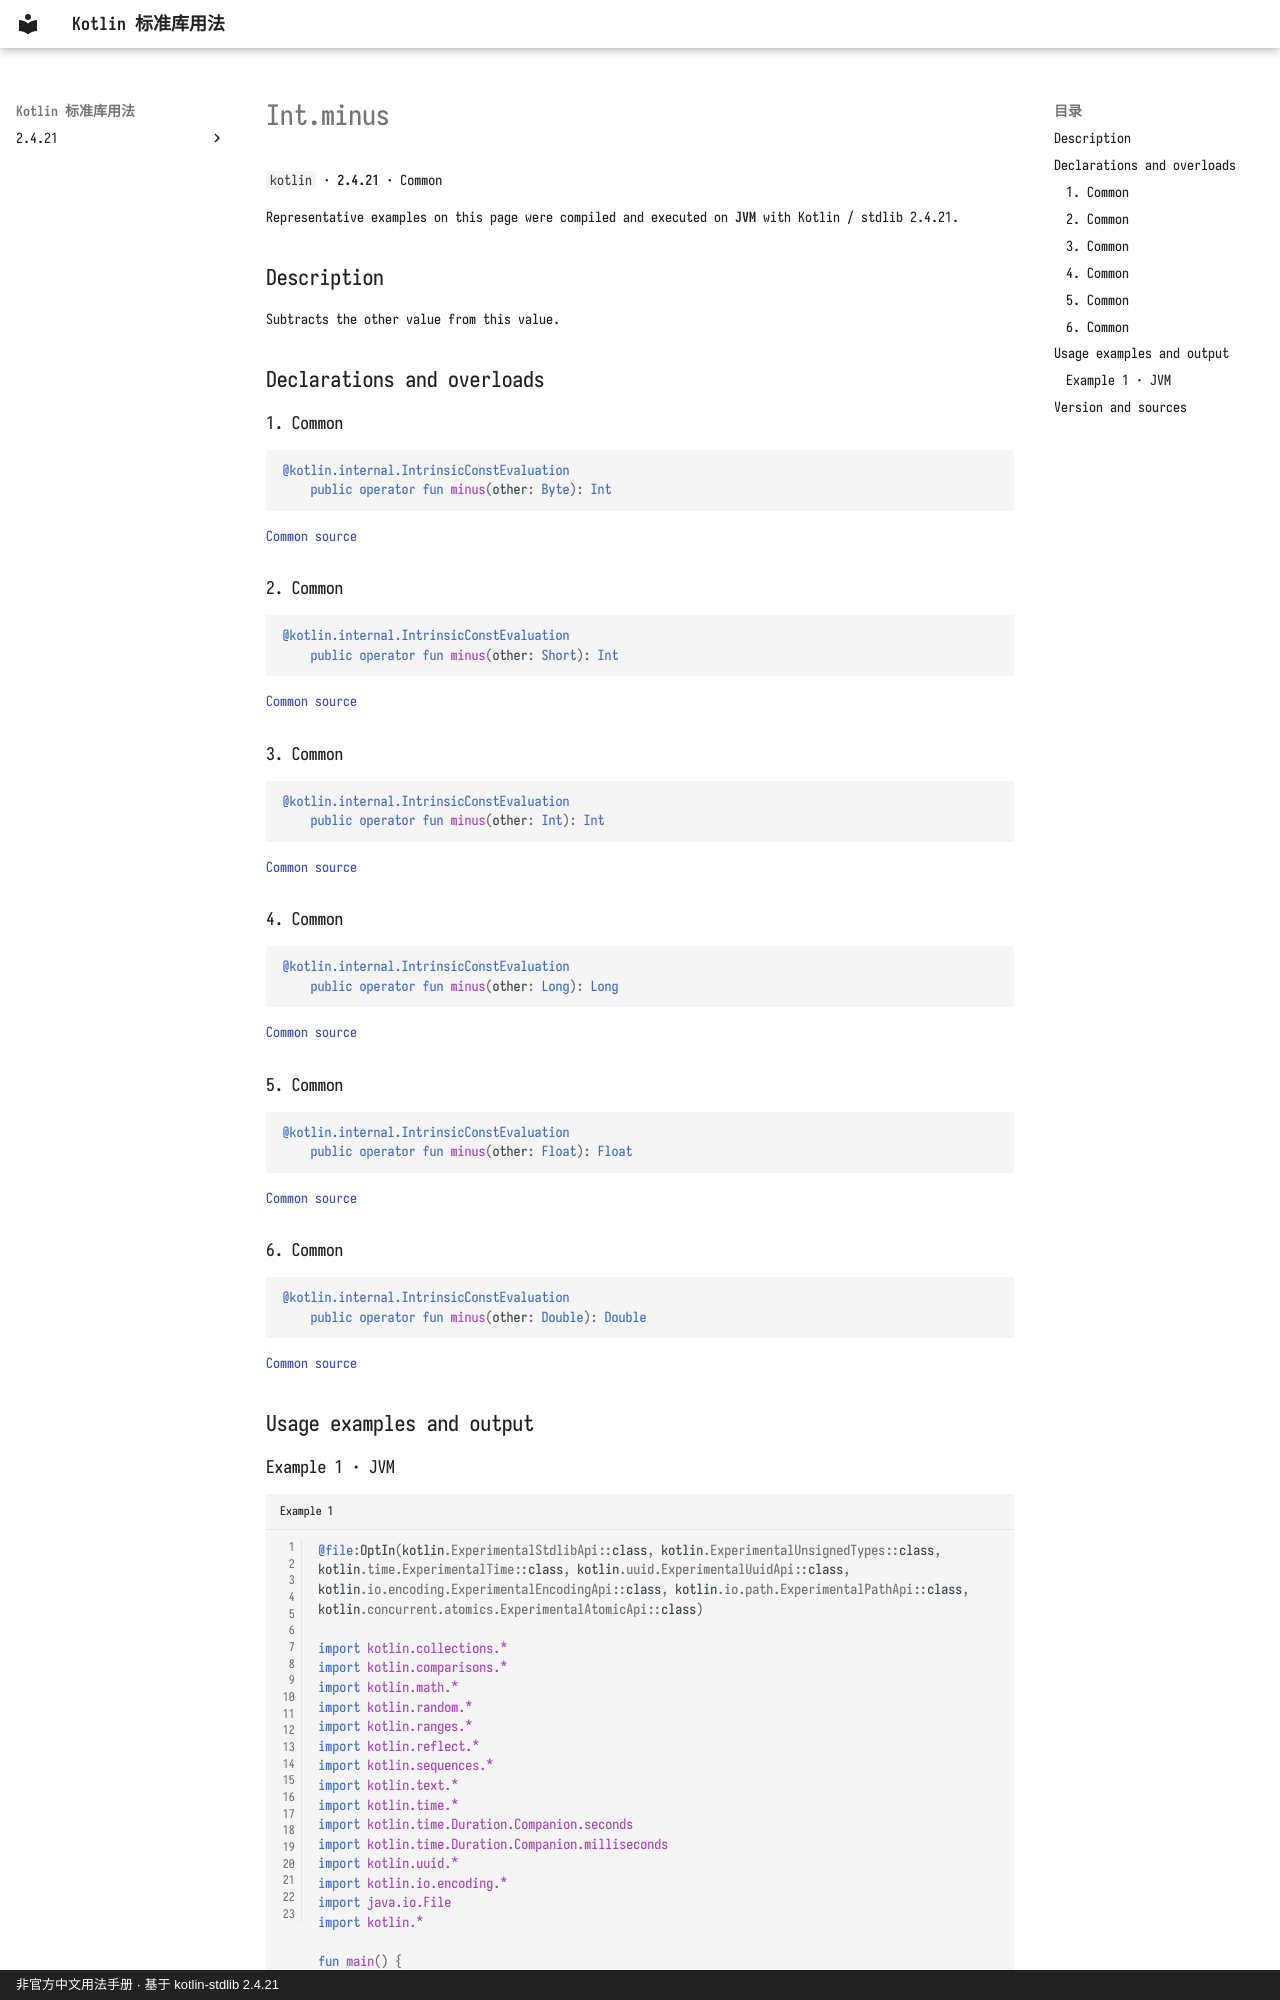

repository: oooooooko/kotlin-stdlib-docs · page: en/api/kotlin/int-minus--3d1934df/index.html · generator: mkdocs · copyright: 非官方中文用法手册 · 基于 kotlin-stdlib 2.4.21

# Int.minus

`kotlin` · **2.4.21** · Common

Representative examples on this page were compiled and executed on **JVM** with Kotlin / stdlib 2.4.21.

## Description

Subtracts the other value from this value.

## Declarations and overloads

### 1. Common

```kotlin
@kotlin.internal.IntrinsicConstEvaluation
    public operator fun minus(other: Byte): Int
```

[Common source](https://github.com/JetBrains/kotlin/blob/v2.4.21/libraries/stdlib/src/kotlin/Primitives.kt#L848)

### 2. Common

```kotlin
@kotlin.internal.IntrinsicConstEvaluation
    public operator fun minus(other: Short): Int
```

[Common source](https://github.com/JetBrains/kotlin/blob/v2.4.21/libraries/stdlib/src/kotlin/Primitives.kt#L852)

### 3. Common

```kotlin
@kotlin.internal.IntrinsicConstEvaluation
    public operator fun minus(other: Int): Int
```

[Common source](https://github.com/JetBrains/kotlin/blob/v2.4.21/libraries/stdlib/src/kotlin/Primitives.kt#L856)

### 4. Common

```kotlin
@kotlin.internal.IntrinsicConstEvaluation
    public operator fun minus(other: Long): Long
```

[Common source](https://github.com/JetBrains/kotlin/blob/v2.4.21/libraries/stdlib/src/kotlin/Primitives.kt#L860)

### 5. Common

```kotlin
@kotlin.internal.IntrinsicConstEvaluation
    public operator fun minus(other: Float): Float
```

[Common source](https://github.com/JetBrains/kotlin/blob/v2.4.21/libraries/stdlib/src/kotlin/Primitives.kt#L864)

### 6. Common

```kotlin
@kotlin.internal.IntrinsicConstEvaluation
    public operator fun minus(other: Double): Double
```

[Common source](https://github.com/JetBrains/kotlin/blob/v2.4.21/libraries/stdlib/src/kotlin/Primitives.kt#L868)

## Usage examples and output
